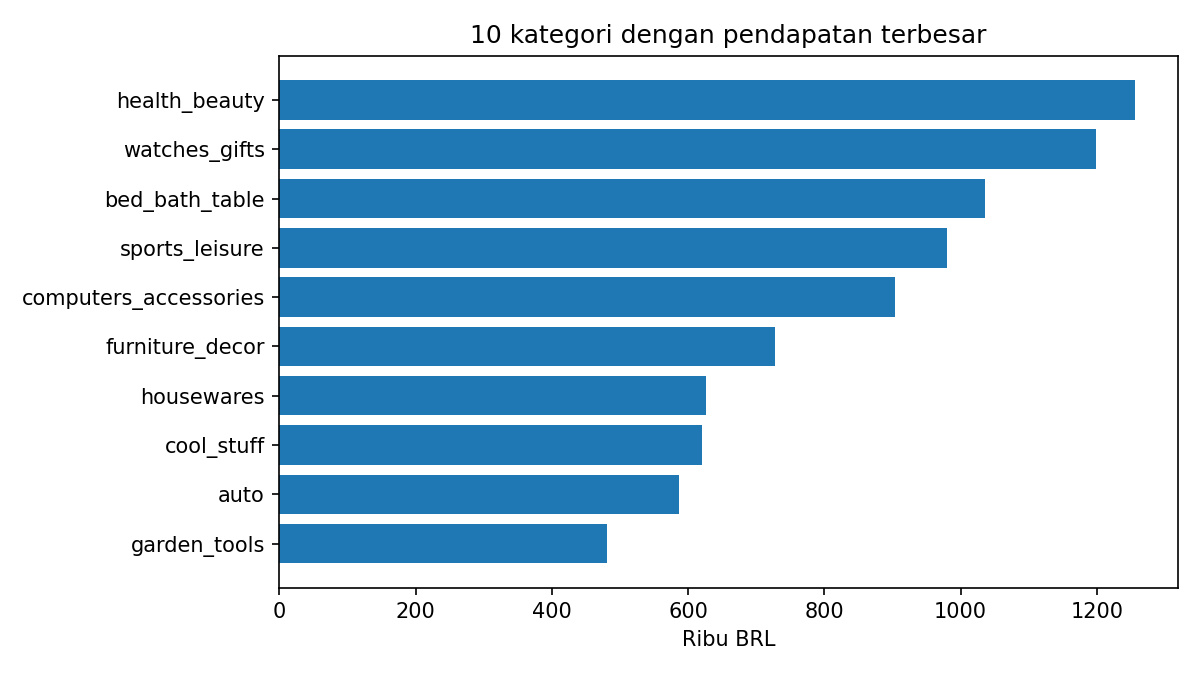

The table this chart was drawn from, first rows:
category, orders, revenue, avg_item_price, avg_review
health_beauty, 8800, 1255695, 130.3, 4.15
watches_gifts, 5604, 1198185, 200.7, 4.03
bed_bath_table, 9399, 1035964, 93.36, 3.9
sports_leisure, 7673, 979741, 114.1, 4.12
computers_accessories, 6654, 904322, 116.2, 3.95
furniture_decor, 6425, 727465, 87.67, 3.92
housewares, 5847, 626826, 90.65, 4.07
cool_stuff, 3616, 620770, 164.3, 4.16
auto, 3872, 586586, 139.5, 4.08
garden_tools, 3505, 481010, 111.1, 4.06
